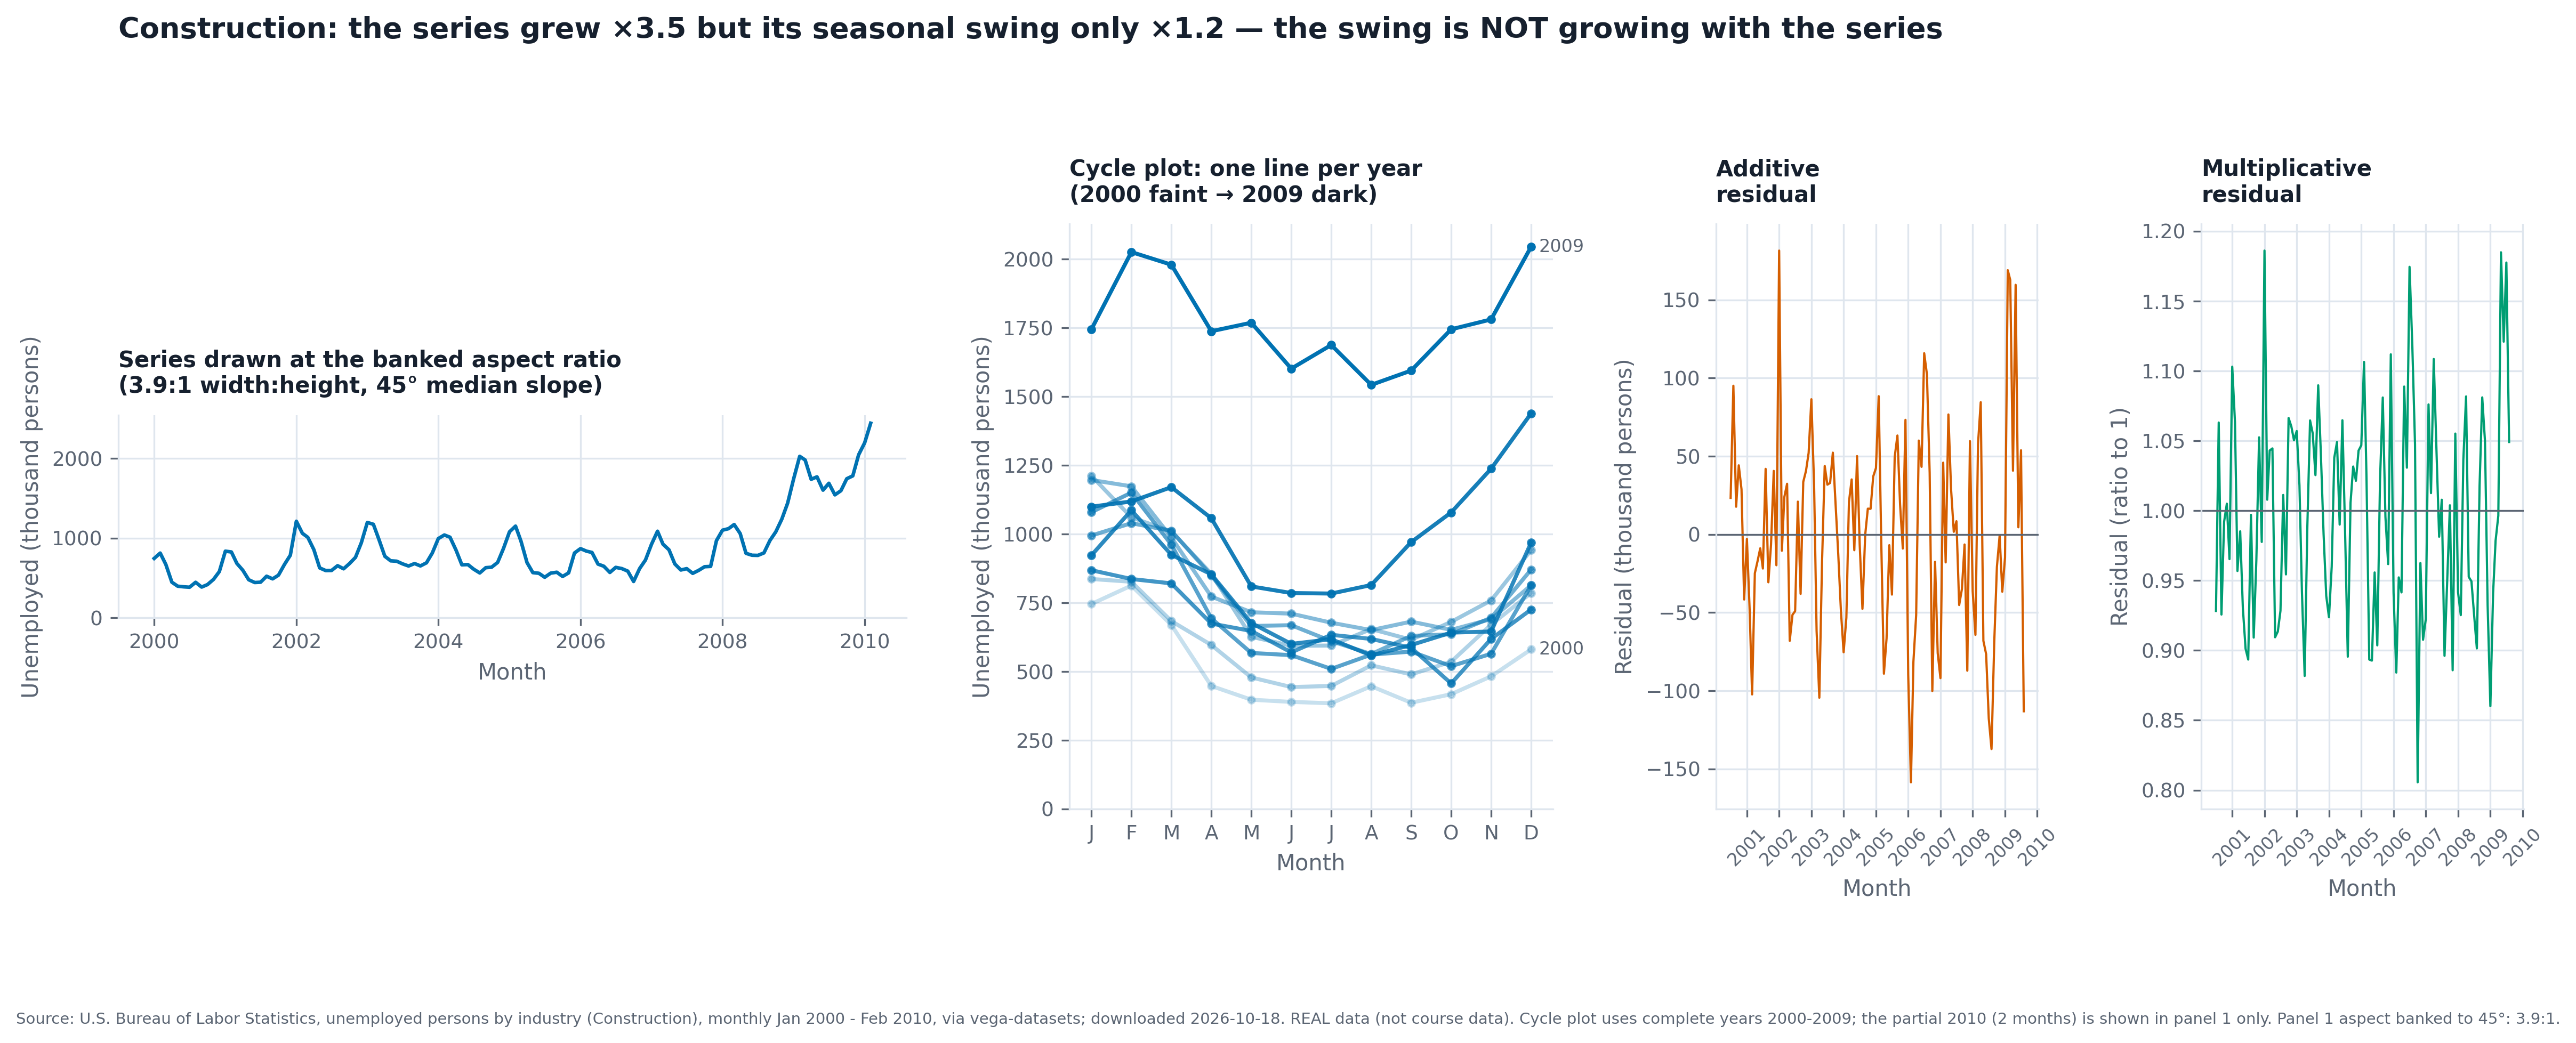

The script that drew this image:
#!/usr/bin/env python3
"""
Part F (bonus) - Week 1's flights question, settled on data I found myself.

    python3 partF_cycle.py            -> partF_cycle.png (300 dpi) + printed audit/answer
    python3 partF_cycle.py --download -> refresh partF_data/ from the source URL first

The Week 1 question: the seasonal swing looks bigger every year - is the
SEASONALITY growing, or is the SERIES growing?

Data: REAL, not synthetic. U.S. Bureau of Labor Statistics unemployed persons by
industry, monthly, Jan 2000 - Feb 2010 (14 industries; the category column is
`series`), via vega-datasets. Downloaded 2026-10-18. See partF_data/SOURCE.md.
Series studied: Construction (strong winter seasonality, and the 2008-09
recession triples its level - the cleanest test of the question).
"""
from __future__ import annotations

import sys
import urllib.request
from pathlib import Path

HERE = Path(__file__).resolve().parent
sys.path.insert(0, str(HERE))

import matplotlib
matplotlib.use("Agg")
import matplotlib.pyplot as plt
import numpy as np
import pandas as pd
from scipy.stats import spearmanr
from statsmodels.tsa.seasonal import seasonal_decompose

from tslib import PALETTE, audit_index, banked_figsize, cycle_plot, save_fig, style_defaults

URL = ("https://raw.githubusercontent.com/vega/vega-datasets/main/data/"
       "unemployment-across-industries.json")
LOCAL = HERE / "partF_data" / "unemployment-across-industries.json"
SERIES = "Construction"


def load() -> pd.DataFrame:
    if "--download" in sys.argv:
        urllib.request.urlretrieve(URL, LOCAL)
    d = pd.read_json(LOCAL)
    d["month"] = pd.to_datetime(dict(year=d.year, month=d.month, day=1))
    return d


def main() -> None:
    style_defaults()
    d = load()
    print("=" * 78)
    print("PART F - is the seasonality growing, or the series? (REAL data, BLS via vega-datasets)")
    print("=" * 78)
    print(f"source: {URL}\ndownloaded 2026-10-18; categories (industries): {d.series.nunique()}; "
          f"rows {len(d):,}; each industry {d.groupby('series').size().iloc[0]} months")

    # ------------------------------------------------------------- 2: audit
    s = d[d.series == SERIES].set_index("month")["count"].sort_index()
    a = audit_index(s, "MS")
    print(f"\nAUDIT (tslib.audit_index, freq MS) on {SERIES}:")
    print(f"  dtype_ok={a['dtype_ok']}  monotonic={a['monotonic']}  duplicated={a['n_duplicated']}  "
          f"missing months={a['n_missing']}  span={a['span'][0][:10]} .. {a['span'][1][:10]}")
    print(f"  partial_tail={a['partial_tail']} (last year {a['tail_period']} has only {a['tail_count']} "
          f"month(s) of 12)")
    print(f"  -> {len(s)} months = 10 complete years (2000-2009) + Jan-Feb 2010. The partial 2010 is kept "
          f"in the series plots, but excluded from every per-year statistic below.")
    assert a["n_duplicated"] == 0 and a["n_missing"] == 0

    # ------------------------------------------------- decompositions
    add = seasonal_decompose(s, model="additive", period=12)
    mul = seasonal_decompose(s, model="multiplicative", period=12)
    add_amp = float(add.seasonal.iloc[:12].max() - add.seasonal.iloc[:12].min())
    mul_lo, mul_hi = float(mul.seasonal.iloc[:12].min()), float(mul.seasonal.iloc[:12].max())
    tr = add.trend.dropna()
    ra = add.resid.dropna()
    rm = mul.resid.dropna()
    idx = ra.index.intersection(rm.index)
    rho_add = spearmanr(tr.loc[idx], ra.loc[idx].abs())[0]
    rho_mul = spearmanr(tr.loc[idx], (rm.loc[idx] - 1).abs())[0]
    # the same question asked year by year (complete years only)
    yr = s[:"2009-12"].groupby(s[:"2009-12"].index.year).agg(["mean", "min", "max"])
    yr["swing"] = yr["max"] - yr["min"]
    yr["swing_pct_of_mean"] = yr.swing / yr["mean"] * 100
    r_abs = np.corrcoef(yr["mean"], yr.swing)[0, 1]
    r_rel = np.corrcoef(yr["mean"], yr.swing_pct_of_mean)[0, 1]
    first, last = yr.iloc[0], yr.iloc[-1]
    lvl_x = last["mean"] / first["mean"]
    swing_x = last.swing / first.swing
    print(f"\nPER-YEAR (2000-2009): mean level x{lvl_x:.2f}, absolute swing (max-min) x{swing_x:.2f}")
    print(yr.round(1).to_string())
    print(f"  corr(level, absolute swing)      = {r_abs:+.2f}")
    print(f"  corr(level, swing as % of level) = {r_rel:+.2f}")
    print(f"\nDECOMPOSITIONS (period 12):")
    print(f"  additive        seasonal peak-to-trough = {add_amp:,.0f} thousand persons")
    print(f"  multiplicative  seasonal factor range   = {mul_lo:.2f} .. {mul_hi:.2f}")
    print(f"  size of residual vs level (Spearman rho of |resid| with trend):")
    print(f"      additive residual        rho = {rho_add:+.2f}")
    print(f"      multiplicative residual  rho = {rho_mul:+.2f}")
    mult_better = abs(rho_mul) < abs(rho_add)
    print(f"  -> the {'multiplicative' if mult_better else 'additive'} model leaves residuals "
          f"that depend less on the level.")

    # ----------------------------------------------------------- the figure
    fig_w, bank_h = banked_figsize(s.to_numpy(float), width=9.0)
    ratio = fig_w / bank_h
    print(f"\nASPECT RATIO of panel 1 (banked to 45 degrees, tslib.banked_figsize): "
          f"{fig_w:.1f} wide x {bank_h:.2f} high = {ratio:.1f} : 1")
    fig = plt.figure(figsize=(16, 6.2))
    gs = fig.add_gridspec(1, 4, width_ratios=[2.2, 1.35, 0.9, 0.9], wspace=0.34,
                          left=0.05, right=0.99, top=0.76, bottom=0.17)
    a1 = fig.add_subplot(gs[0])
    a1.plot(s.index, s.values, color=PALETTE["series"][0], linewidth=1.6)
    a1.set_box_aspect(bank_h / fig_w)
    a1.set_ylim(0, None)
    a1.set_ylabel("Unemployed (thousand persons)")
    a1.set_xlabel("Month")
    a1.set_title(f"Series drawn at the banked aspect ratio\n({ratio:.1f}:1 width:height, 45° median slope)",
                 loc="left", fontsize=10)

    a2 = fig.add_subplot(gs[1])
    cycle_plot(a2, s[:"2009-12"], by="month")
    a2.set_ylim(0, None)
    a2.set_ylabel("Unemployed (thousand persons)")
    a2.set_title("Cycle plot: one line per year\n(2000 faint → 2009 dark)", loc="left", fontsize=10)
    a2.set_xticks(range(1, 13), list("JFMAMJJASOND"))
    for yy in (2000, 2009):
        yv = s[str(yy)]
        a2.text(12.2, yv.iloc[-1], str(yy), fontsize=8, va="center", color=PALETTE["ink_soft"])

    a3 = fig.add_subplot(gs[2])
    a4 = fig.add_subplot(gs[3], sharex=a3)
    a3.plot(ra.index, ra.values, color=PALETTE["series"][1], linewidth=1.0)
    a3.axhline(0, color=PALETTE["ink_soft"], linewidth=0.8)
    a3.set_title("Additive\nresidual", loc="left", fontsize=10)
    a3.set_ylabel("Residual (thousand persons)")
    a4.plot(rm.index, rm.values, color=PALETTE["series"][2], linewidth=1.0)
    a4.axhline(1, color=PALETTE["ink_soft"], linewidth=0.8)
    a4.set_title("Multiplicative\nresidual", loc="left", fontsize=10)
    a4.set_ylabel("Residual (ratio to 1)")
    for ax in (a3, a4):
        ax.tick_params(axis="x", labelrotation=45, labelsize=8)
        ax.set_xlabel("Month")

    if r_rel < -0.5:
        kind = "additive-like"
        head = (f"{SERIES}: the series grew ×{lvl_x:.1f} but its seasonal swing only ×{swing_x:.1f} — "
                f"the swing is NOT growing with the series")
    elif r_rel > 0.5:
        kind = "multiplicative-like"
        head = f"{SERIES}: the seasonal swing grows in step with the series (×{swing_x:.1f} vs ×{lvl_x:.1f})"
    else:
        kind = "ambiguous"
        head = f"{SERIES}: level ×{lvl_x:.1f}, swing ×{swing_x:.1f} — the evidence does not separate the models"
    fig.suptitle(head, x=0.05, y=0.97, ha="left", fontsize=13, fontweight="bold")
    save_fig(fig, HERE / "partF_cycle.png",
             note=("Source: U.S. Bureau of Labor Statistics, unemployed persons by industry (Construction), monthly "
                   "Jan 2000 - Feb 2010, via vega-datasets; downloaded 2026-10-18. REAL data (not course data). "
                   "Cycle plot uses complete years 2000-2009; the partial 2010 (2 months) is shown in panel 1 only. "
                   f"Panel 1 aspect banked to 45°: {ratio:.1f}:1."))
    plt.close(fig)

    # --------------------------------------------------------------- answer
    print("\nANSWER (two sentences):")
    print(f"  Between 2000 and 2009 the series' level rose x{lvl_x:.1f} but its absolute seasonal swing moved "
          f"only x{swing_x:.1f}, so the swing fell from {first.swing_pct_of_mean:.0f}% to "
          f"{last.swing_pct_of_mean:.0f}% of the level (corr of level with swing-as-%-of-level {r_rel:+.2f}).")
    if kind == "additive-like":
        print("  So the seasonality is NOT growing in proportion to the series, and 'the series is just growing' "
              "does not explain the swing either: in this recession the extra unemployed were added "
              "year-round (additive), not as a bigger winter surge.")
    elif kind == "multiplicative-like":
        print("  So the swing is growing because the series is: the seasonality is a constant proportion of the level.")
    else:
        print("  So neither story is supported strongly enough to call.")
    print(f"  Caveat: the residual test is weak for BOTH models (|rho| {abs(rho_add):.2f} additive, "
          f"{abs(rho_mul):.2f} multiplicative, both under 0.15) and slightly favours the multiplicative model, so it")
    print("  does not overturn the per-year result; the multiplicative decomposition also forces a constant")
    print("  proportion that the per-year numbers contradict. One series in one recession; it need not agree")
    print("  with the Week 1 flights case, and the disagreement is reported as found.")

if __name__ == "__main__":
    main()
